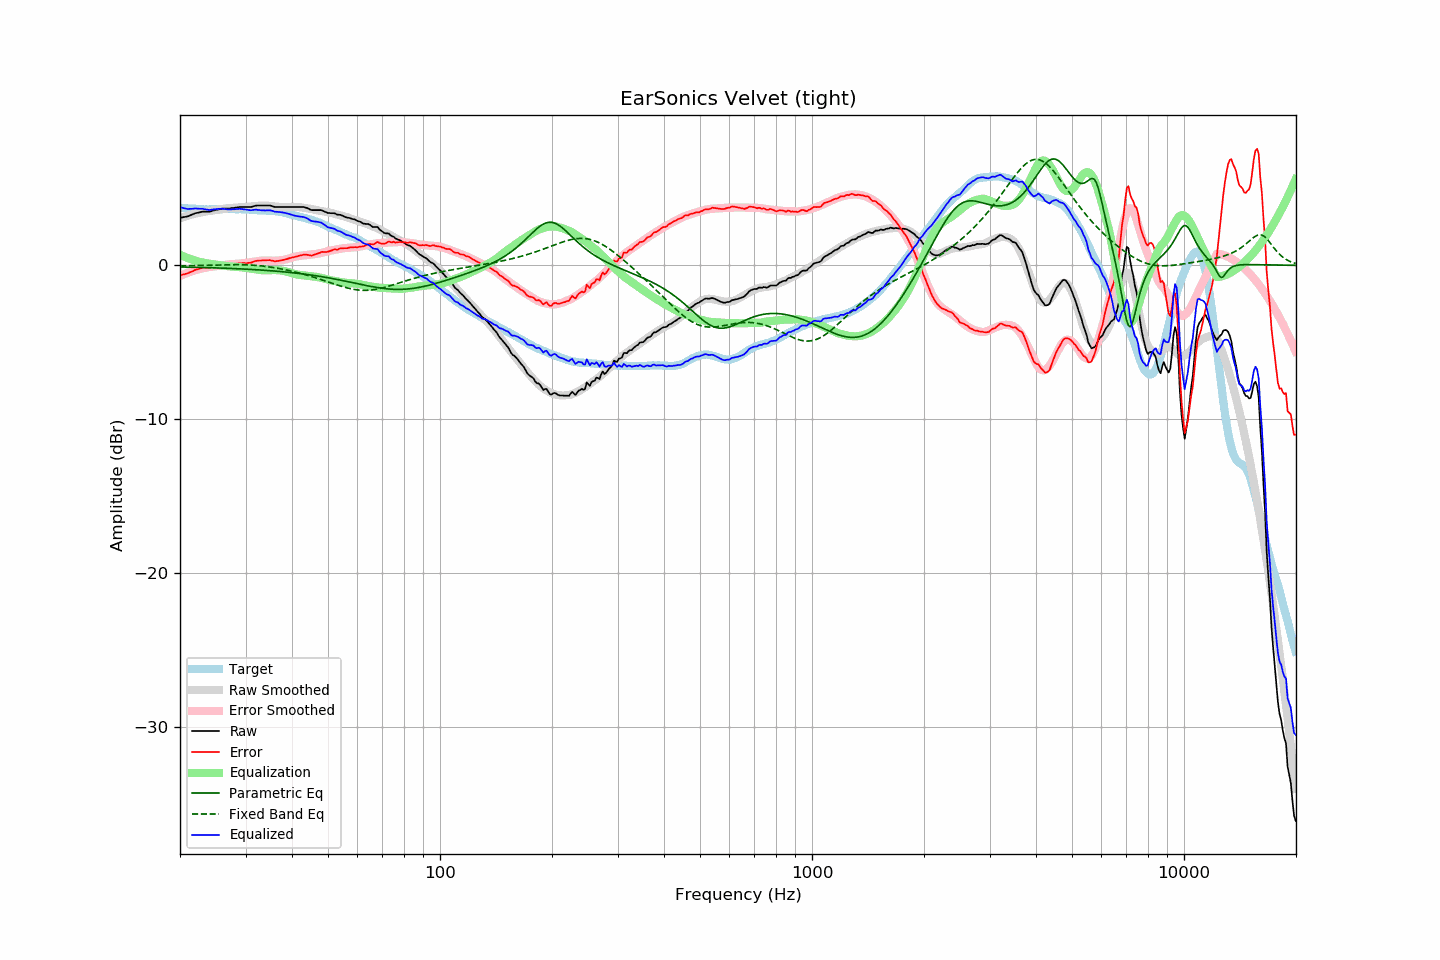

The table this chart was drawn from, first rows:
frequency, raw, error, smoothed, error_smoothed, equalization, parametric_eq, fixed_band_eq, equalized_raw, equalized_smoothed, target
20.00, 3.09, -0.65, 3.06, -0.69, 0.69, -0.10, -0.03, 3.78, 3.75, 3.74
20.20, 3.11, -0.62, 3.10, -0.64, 0.64, -0.10, -0.03, 3.75, 3.74, 3.73
20.40, 3.13, -0.59, 3.13, -0.60, 0.60, -0.11, -0.03, 3.73, 3.73, 3.72
20.61, 3.15, -0.57, 3.17, -0.55, 0.55, -0.11, -0.02, 3.70, 3.72, 3.72
20.81, 3.17, -0.53, 3.20, -0.51, 0.51, -0.11, -0.02, 3.68, 3.71, 3.70
21.02, 3.19, -0.51, 3.23, -0.47, 0.47, -0.11, -0.02, 3.66, 3.70, 3.70
21.23, 3.24, -0.45, 3.27, -0.43, 0.43, -0.12, -0.02, 3.67, 3.70, 3.69
21.44, 3.28, -0.42, 3.30, -0.39, 0.39, -0.12, -0.02, 3.68, 3.69, 3.70
21.66, 3.32, -0.37, 3.32, -0.36, 0.36, -0.12, -0.01, 3.68, 3.68, 3.69
21.87, 3.37, -0.31, 3.35, -0.33, 0.33, -0.12, -0.01, 3.70, 3.68, 3.68
22.09, 3.40, -0.27, 3.38, -0.29, 0.29, -0.13, -0.01, 3.70, 3.67, 3.67
22.31, 3.42, -0.25, 3.40, -0.27, 0.27, -0.13, -0.01, 3.69, 3.67, 3.67
22.54, 3.44, -0.22, 3.42, -0.24, 0.24, -0.13, -0.01, 3.68, 3.66, 3.66
22.76, 3.47, -0.18, 3.44, -0.21, 0.21, -0.13, -0.00, 3.68, 3.66, 3.65
22.99, 3.49, -0.15, 3.46, -0.19, 0.19, -0.14, -0.00, 3.68, 3.65, 3.64
23.22, 3.49, -0.14, 3.48, -0.17, 0.17, -0.14, 0.00, 3.66, 3.65, 3.63
23.45, 3.49, -0.15, 3.50, -0.15, 0.15, -0.14, 0.00, 3.64, 3.65, 3.64
23.69, 3.49, -0.14, 3.52, -0.13, 0.13, -0.15, 0.01, 3.62, 3.64, 3.63
23.92, 3.49, -0.14, 3.53, -0.11, 0.11, -0.15, 0.01, 3.60, 3.64, 3.63
24.16, 3.51, -0.13, 3.55, -0.09, 0.09, -0.15, 0.01, 3.61, 3.64, 3.64
24.40, 3.54, -0.11, 3.56, -0.08, 0.08, -0.16, 0.02, 3.62, 3.64, 3.65
24.65, 3.57, -0.08, 3.58, -0.07, 0.07, -0.16, 0.02, 3.64, 3.64, 3.65
24.89, 3.60, -0.05, 3.59, -0.05, 0.05, -0.16, 0.02, 3.65, 3.65, 3.65
25.14, 3.62, -0.02, 3.61, -0.04, 0.04, -0.17, 0.02, 3.66, 3.65, 3.64
25.39, 3.64, -0.00, 3.62, -0.03, 0.03, -0.17, 0.03, 3.67, 3.65, 3.64
25.65, 3.66, 0.02, 3.64, -0.01, 0.01, -0.17, 0.03, 3.67, 3.65, 3.64
25.91, 3.68, 0.03, 3.66, 0.00, -0.00, -0.18, 0.03, 3.68, 3.66, 3.65
26.16, 3.69, 0.03, 3.67, 0.02, -0.02, -0.18, 0.03, 3.67, 3.66, 3.66
26.43, 3.69, 0.03, 3.69, 0.03, -0.03, -0.18, 0.04, 3.66, 3.66, 3.66
26.69, 3.69, 0.03, 3.70, 0.04, -0.04, -0.19, 0.04, 3.65, 3.66, 3.66
26.96, 3.69, 0.04, 3.71, 0.06, -0.06, -0.19, 0.04, 3.64, 3.66, 3.65
27.23, 3.70, 0.05, 3.72, 0.07, -0.07, -0.20, 0.04, 3.63, 3.66, 3.65
27.50, 3.72, 0.07, 3.73, 0.07, -0.07, -0.20, 0.04, 3.65, 3.66, 3.65
27.77, 3.73, 0.07, 3.74, 0.08, -0.08, -0.21, 0.04, 3.65, 3.66, 3.66
28.05, 3.74, 0.08, 3.75, 0.09, -0.09, -0.21, 0.05, 3.65, 3.66, 3.66
28.33, 3.76, 0.12, 3.75, 0.10, -0.10, -0.21, 0.05, 3.67, 3.66, 3.64
28.62, 3.77, 0.13, 3.76, 0.10, -0.10, -0.22, 0.05, 3.67, 3.66, 3.64
28.90, 3.79, 0.14, 3.76, 0.11, -0.11, -0.22, 0.04, 3.68, 3.65, 3.65
29.19, 3.79, 0.14, 3.77, 0.12, -0.12, -0.23, 0.04, 3.67, 3.65, 3.65
29.48, 3.79, 0.15, 3.78, 0.14, -0.14, -0.23, 0.04, 3.66, 3.65, 3.64
29.78, 3.79, 0.15, 3.79, 0.15, -0.15, -0.24, 0.04, 3.64, 3.64, 3.64
30.08, 3.79, 0.14, 3.80, 0.16, -0.16, -0.25, 0.04, 3.63, 3.64, 3.65
30.38, 3.79, 0.15, 3.81, 0.18, -0.18, -0.25, 0.03, 3.61, 3.63, 3.64
30.68, 3.79, 0.17, 3.82, 0.19, -0.19, -0.26, 0.03, 3.60, 3.63, 3.62
30.99, 3.79, 0.17, 3.83, 0.21, -0.21, -0.26, 0.02, 3.58, 3.62, 3.62
31.30, 3.82, 0.21, 3.84, 0.22, -0.22, -0.27, 0.02, 3.60, 3.61, 3.61
31.61, 3.85, 0.25, 3.85, 0.24, -0.24, -0.27, 0.01, 3.61, 3.61, 3.60
31.93, 3.88, 0.29, 3.86, 0.26, -0.26, -0.28, 0.00, 3.62, 3.60, 3.59
32.24, 3.89, 0.30, 3.87, 0.28, -0.28, -0.29, -0.01, 3.61, 3.59, 3.59
32.57, 3.89, 0.32, 3.88, 0.29, -0.29, -0.29, -0.02, 3.60, 3.59, 3.57
32.89, 3.89, 0.32, 3.89, 0.30, -0.30, -0.30, -0.03, 3.59, 3.58, 3.57
33.22, 3.89, 0.32, 3.89, 0.31, -0.31, -0.31, -0.04, 3.58, 3.58, 3.57
33.55, 3.89, 0.33, 3.89, 0.32, -0.32, -0.31, -0.05, 3.57, 3.57, 3.56
33.89, 3.89, 0.32, 3.89, 0.32, -0.32, -0.32, -0.06, 3.57, 3.57, 3.57
34.23, 3.89, 0.34, 3.88, 0.32, -0.32, -0.33, -0.08, 3.57, 3.56, 3.55
34.57, 3.89, 0.34, 3.87, 0.32, -0.32, -0.34, -0.09, 3.57, 3.56, 3.55
34.92, 3.89, 0.35, 3.86, 0.31, -0.31, -0.34, -0.11, 3.58, 3.55, 3.54
35.27, 3.86, 0.31, 3.85, 0.31, -0.31, -0.35, -0.12, 3.56, 3.54, 3.55
35.62, 3.83, 0.30, 3.84, 0.30, -0.30, -0.36, -0.14, 3.53, 3.53, 3.53
35.97, 3.79, 0.26, 3.83, 0.30, -0.30, -0.37, -0.16, 3.49, 3.52, 3.53
... 635 more rows
